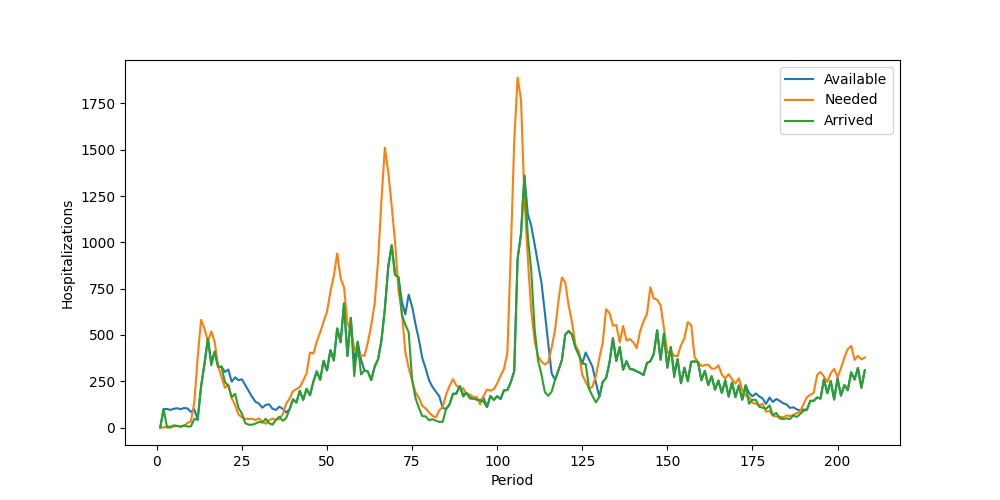

Source data for this figure (header and first rows):
Period, Inventory, Arrived, Available, Needed, Succeeded, Failed, Lost
1, 0, 0, 0, 0, 0, 0, 0
2, 0, 100, 100, 0, 0, 0, 0
3, 100, 0, 100, 5, 5, 0, 0
4, 95, 0, 95, 6, 6, 0, 0
5, 89, 12, 101, 5, 5, 0, 0
6, 96, 8, 104, 9, 9, 0, 0
7, 95, 4, 99, 6, 6, 0, 0
8, 93, 12, 105, 7, 7, 0, 0
9, 98, 5, 103, 25, 25, 0, 0
10, 78, 6, 84, 32, 32, 0, 0
11, 52, 46, 98, 134, 98, 36, 0
12, 0, 42, 42, 377, 42, 335, 0
13, 0, 222, 222, 581, 222, 359, 0
14, 0, 343, 343, 534, 343, 191, 0
15, 0, 480, 480, 465, 465, 0, 0
16, 15, 336, 351, 519, 351, 168, 0
17, 0, 410, 410, 461, 410, 51, 0
18, 0, 327, 327, 332, 327, 5, 0
19, 0, 329, 329, 274, 274, 0, 0
20, 55, 245, 300, 214, 214, 0, 0
21, 86, 227, 313, 230, 230, 0, 0
22, 83, 164, 247, 158, 158, 0, 0
23, 89, 182, 271, 122, 122, 0, 0
24, 149, 106, 255, 70, 70, 0, 0
25, 185, 75, 260, 55, 55, 0, 0
26, 205, 23, 228, 47, 47, 0, 0
27, 181, 15, 196, 46, 46, 0, 0
28, 150, 15, 165, 47, 47, 0, 0
29, 118, 21, 139, 40, 40, 0, 0
30, 99, 30, 129, 49, 49, 0, 0
31, 80, 27, 107, 32, 32, 0, 0
32, 75, 47, 122, 20, 20, 0, 0
33, 102, 23, 125, 39, 39, 0, 0
34, 86, 15, 101, 48, 48, 0, 0
35, 53, 42, 95, 41, 41, 0, 0
36, 54, 58, 112, 47, 47, 0, 0
37, 65, 36, 101, 71, 71, 0, 0
38, 30, 51, 81, 129, 81, 48, 0
39, 0, 98, 98, 156, 98, 58, 0
40, 0, 152, 152, 196, 152, 44, 0
41, 0, 135, 135, 207, 135, 72, 0
42, 0, 198, 198, 218, 198, 20, 0
43, 0, 149, 149, 253, 149, 104, 0
44, 0, 209, 209, 293, 209, 84, 0
45, 0, 174, 174, 405, 174, 231, 0
46, 0, 248, 248, 399, 248, 151, 0
47, 0, 303, 303, 464, 303, 161, 0
48, 0, 258, 258, 514, 258, 256, 0
49, 0, 360, 360, 572, 360, 212, 0
50, 0, 308, 308, 625, 308, 317, 0
51, 0, 418, 418, 733, 418, 315, 0
52, 0, 362, 362, 818, 362, 456, 0
53, 0, 535, 535, 940, 535, 405, 0
54, 0, 460, 460, 806, 460, 346, 0
55, 0, 671, 671, 757, 671, 86, 0
56, 0, 386, 386, 565, 386, 179, 0
57, 0, 592, 592, 518, 518, 0, 0
58, 74, 277, 351, 434, 351, 83, 0
59, 0, 463, 463, 383, 383, 0, 0
60, 80, 286, 366, 391, 366, 25, 0
... 148 more rows
